The GitHub repository luizcarlosjj/Agrovision contains a labelled image folder "dataset" with 4 categories: frog eye, healthy, soybean leaf, target spot. Examples follow, each with its label.

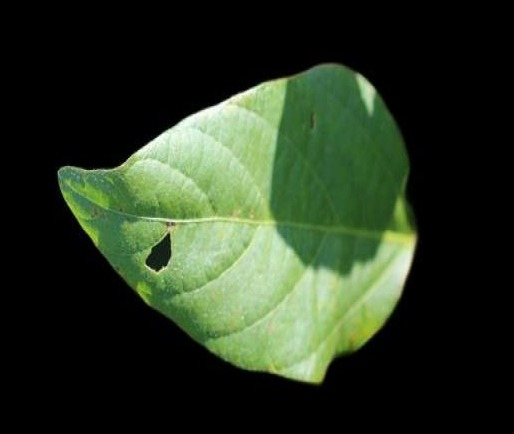
Label: soybean leaf

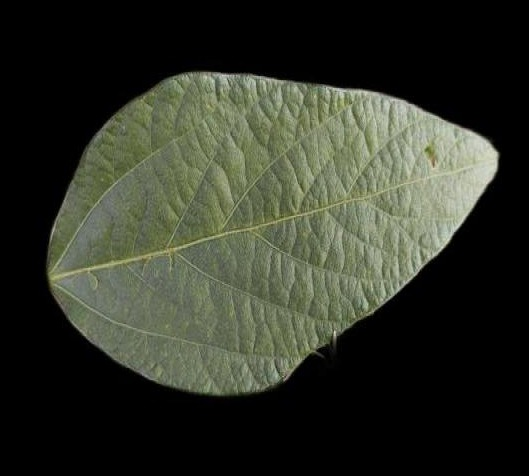
Label: soybean leaf

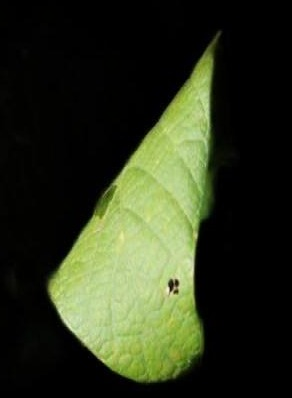
Label: healthy

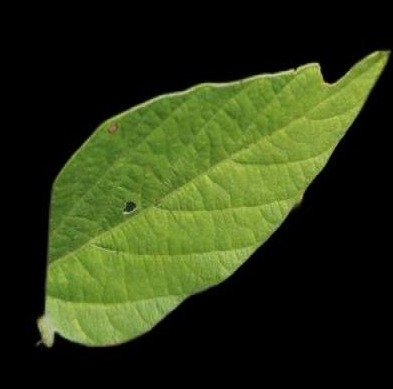
Label: healthy

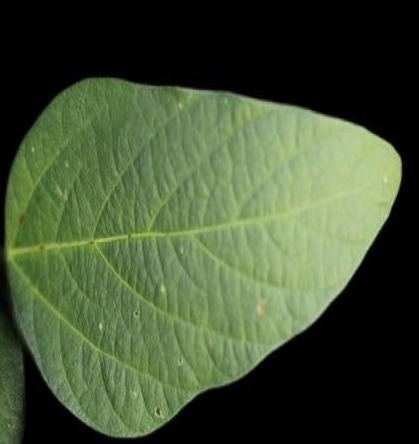
Label: healthy

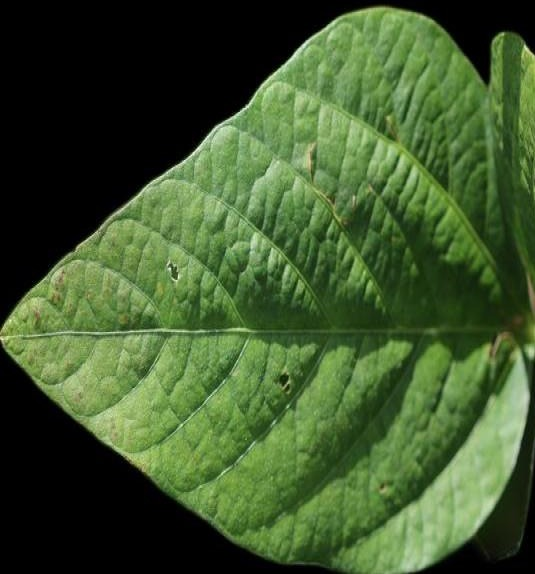
Label: soybean leaf
